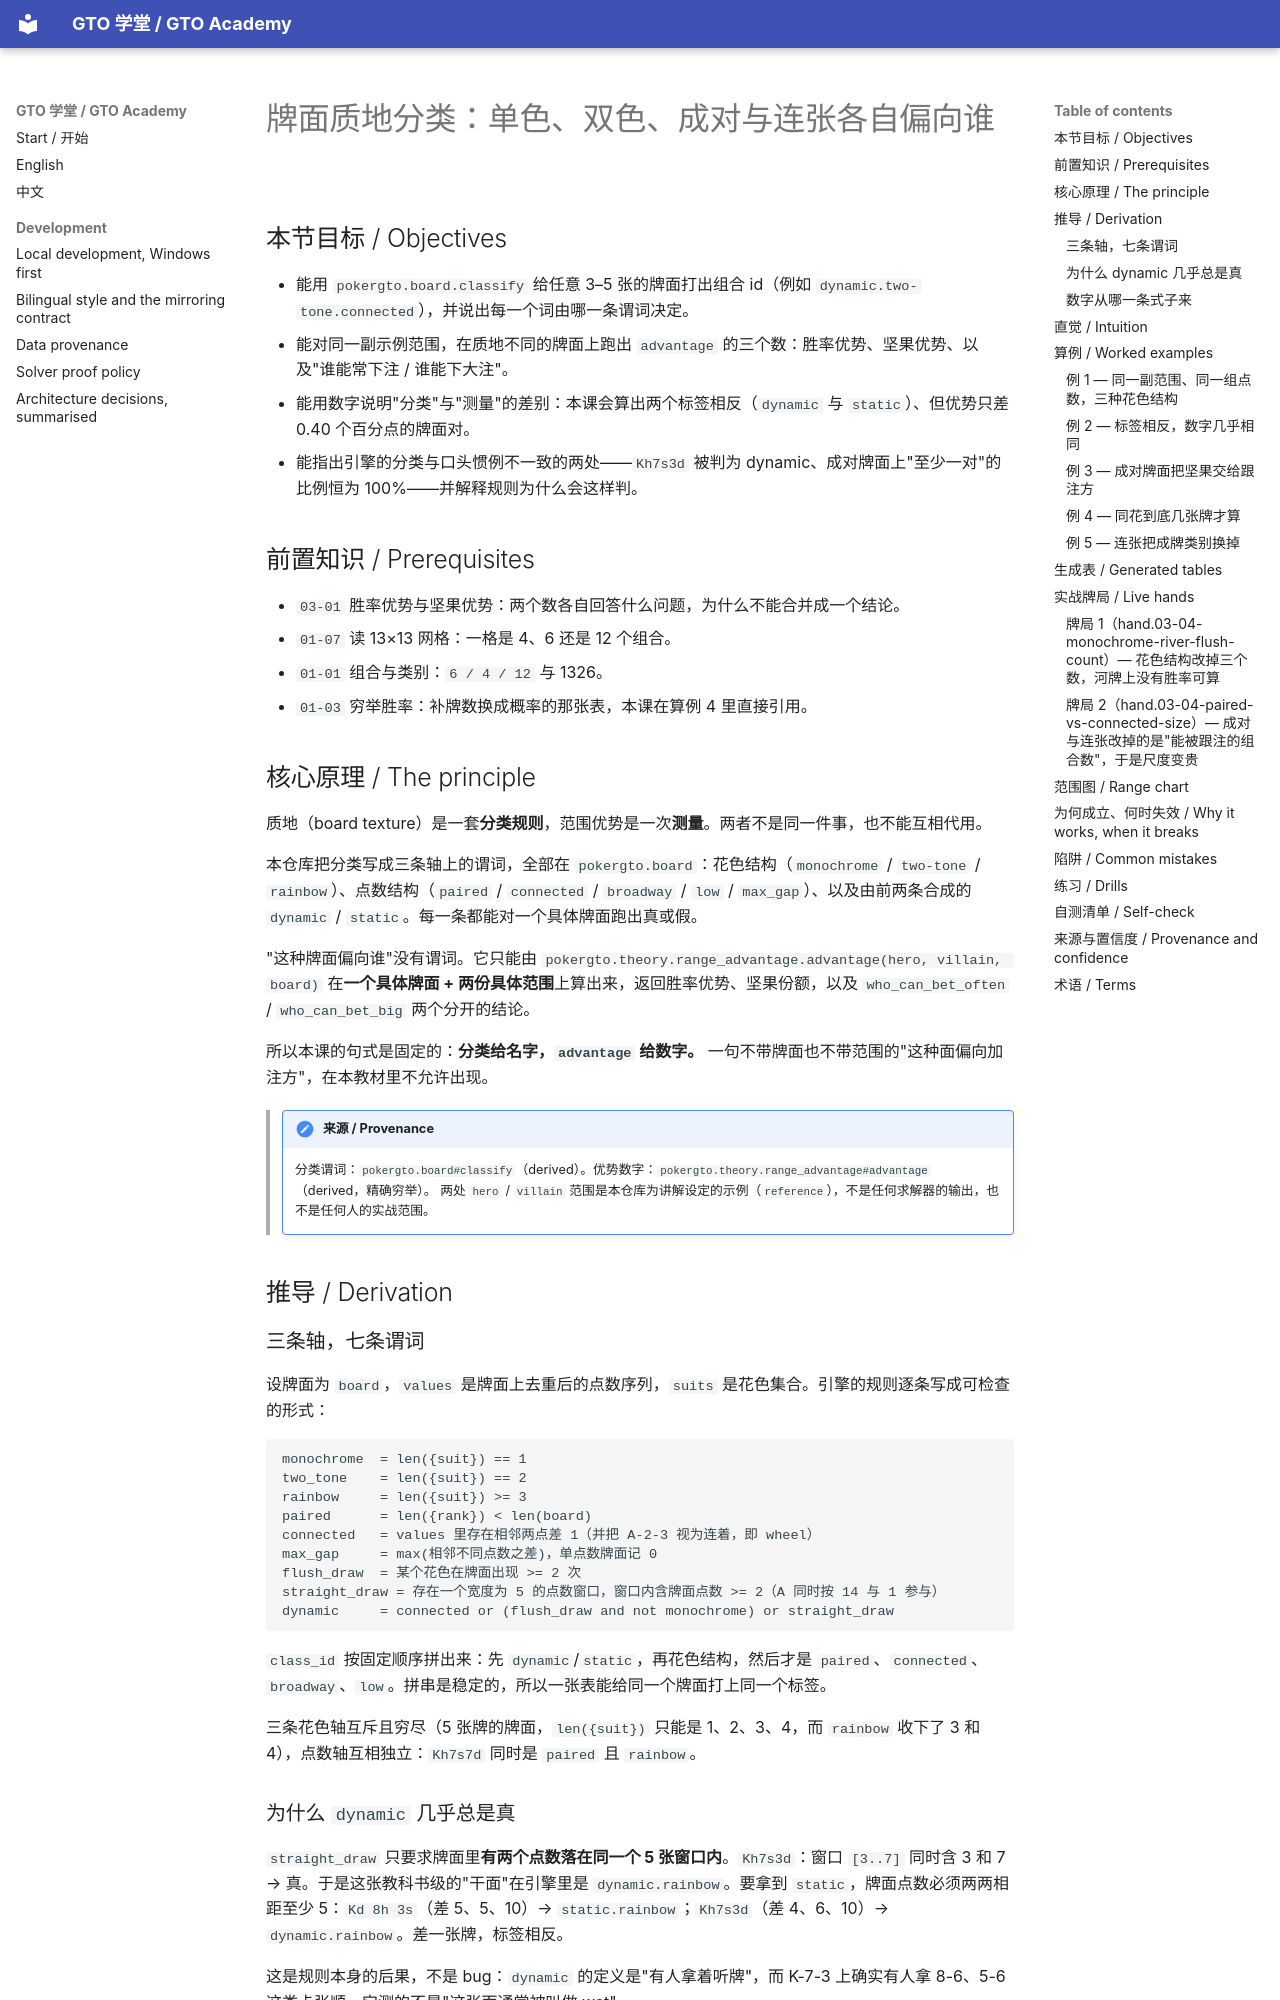

repository: RolandHuang17/texaspokerlearning · page: zh/03-range-advantage/board-texture-and-advantage/index.html · generator: mkdocs

# 牌面质地分类：单色、双色、成对与连张各自偏向谁

<!-- hands: 2 -->
<!-- terms: board-texture, monochrome-board, two-tone-board, rainbow-board, paired-board, connected-board, static-board, dynamic-board, wet-board, dry-board, broadway-board, backdoor-draw, flush-draw, range-advantage, equity-advantage, nut-advantage, capacity, range, combos -->

## 本节目标 / Objectives

- 能用 `pokergto.board.classify` 给任意 3–5 张的牌面打出组合 id（例如 `dynamic.two-tone.connected`），并说出每一个词由哪一条谓词决定。
- 能对同一副示例范围，在质地不同的牌面上跑出 `advantage` 的三个数：胜率优势、坚果优势、以及"谁能常下注 / 谁能下大注"。
- 能用数字说明"分类"与"测量"的差别：本课会算出两个标签相反（`dynamic` 与 `static`）、但优势只差 0.40 个百分点的牌面对。
- 能指出引擎的分类与口头惯例不一致的两处——`Kh7s3d` 被判为 dynamic、成对牌面上"至少一对"的比例恒为 100%——并解释规则为什么会这样判。

## 前置知识 / Prerequisites

- `03-01` 胜率优势与坚果优势：两个数各自回答什么问题，为什么不能合并成一个结论。
- `01-07` 读 13×13 网格：一格是 4、6 还是 12 个组合。
- `01-01` 组合与类别：`6 / 4 / 12` 与 1326。
- `01-03` 穷举胜率：补牌数换成概率的那张表，本课在算例 4 里直接引用。

## 核心原理 / The principle

质地（board texture）是一套**分类规则**，范围优势是一次**测量**。两者不是同一件事，也不能互相代用。

本仓库把分类写成三条轴上的谓词，全部在 `pokergto.board`：花色结构（`monochrome` / `two-tone` / `rainbow`）、点数结构（`paired` / `connected` / `broadway` / `low` / `max_gap`）、以及由前两条合成的 `dynamic` / `static`。每一条都能对一个具体牌面跑出真或假。

"这种牌面偏向谁"没有谓词。它只能由 `pokergto.theory.range_advantage.advantage(hero, villain, board)` 在**一个具体牌面 + 两份具体范围**上算出来，返回胜率优势、坚果份额，以及 `who_can_bet_often` / `who_can_bet_big` 两个分开的结论。

所以本课的句式是固定的：**分类给名字，`advantage` 给数字。** 一句不带牌面也不带范围的"这种面偏向加注方"，在本教材里不允许出现。

<!-- provenance: kind=derived verified=true -->
> !!! note "来源 / Provenance"
>     分类谓词：`pokergto.board#classify`（derived）。优势数字：`pokergto.theory.range_advantage#advantage`（derived，精确穷举）。
>     两处 `hero` / `villain` 范围是本仓库为讲解设定的示例（`reference`），不是任何求解器的输出，也不是任何人的实战范围。

## 推导 / Derivation

### 三条轴，七条谓词

设牌面为 `board`，`values` 是牌面上去重后的点数序列，`suits` 是花色集合。引擎的规则逐条写成可检查的形式：

```
monochrome  = len({suit}) == 1
two_tone    = len({suit}) == 2
rainbow     = len({suit}) >= 3
paired      = len({rank}) < len(board)
connected   = values 里存在相邻两点差 1（并把 A-2-3 视为连着，即 wheel）
max_gap     = max(相邻不同点数之差)，单点数牌面记 0
flush_draw  = 某个花色在牌面出现 >= 2 次
straight_draw = 存在一个宽度为 5 的点数窗口，窗口内含牌面点数 >= 2（A 同时按 14 与 1 参与）
dynamic     = connected or (flush_draw and not monochrome) or straight_draw
```

`class_id` 按固定顺序拼出来：先 `dynamic`/`static`，再花色结构，然后才是 `paired`、`connected`、`broadway`、`low`。拼串是稳定的，所以一张表能给同一个牌面打上同一个标签。

三条花色轴互斥且穷尽（5 张牌的牌面，`len({suit})` 只能是 1、2、3、4，而 `rainbow` 收下了 3 和 4），点数轴互相独立：`Kh7s7d` 同时是 `paired` 且 `rainbow`。

### 为什么 `dynamic` 几乎总是真

`straight_draw` 只要求牌面里**有两个点数落在同一个 5 张窗口内**。`Kh7s3d`：窗口 `[3..7]` 同时含 3 和 7 → 真。于是这张教科书级的"干面"在引擎里是 `dynamic.rainbow`。要拿到 `static`，牌面点数必须两两相距至少 5：`Kd 8h 3s`（差 5、5、10）→ `static.rainbow`；`Kh7s3d`（差 4、6、10）→ `dynamic.rainbow`。差一张牌，标签相反。

这是规则本身的后果，不是 bug：`dynamic` 的定义是"有人拿着听牌"，而 K-7-3 上确实有人拿 8-6、5-6 这类卡张顺。它测的不是"这张面通常被叫做 wet"。
